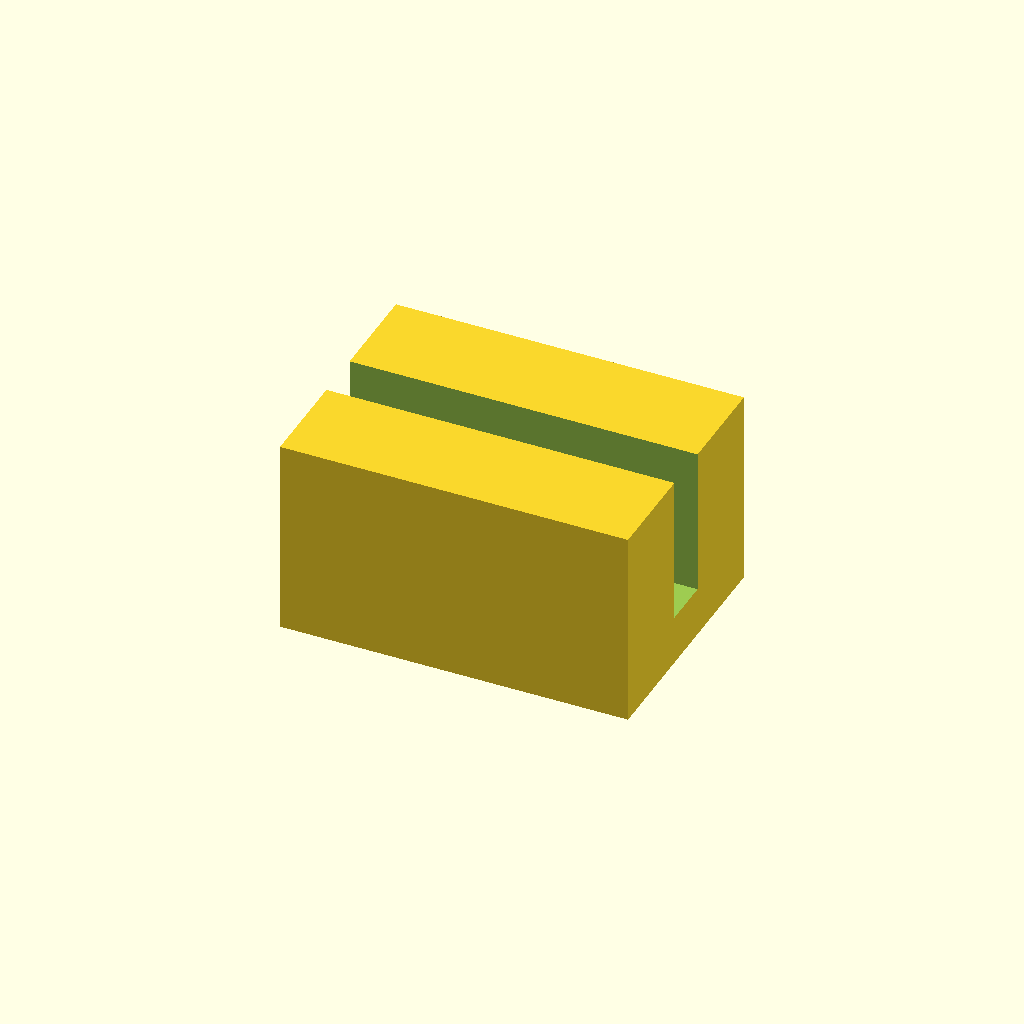
Cell 1 — every parameter at its default value.
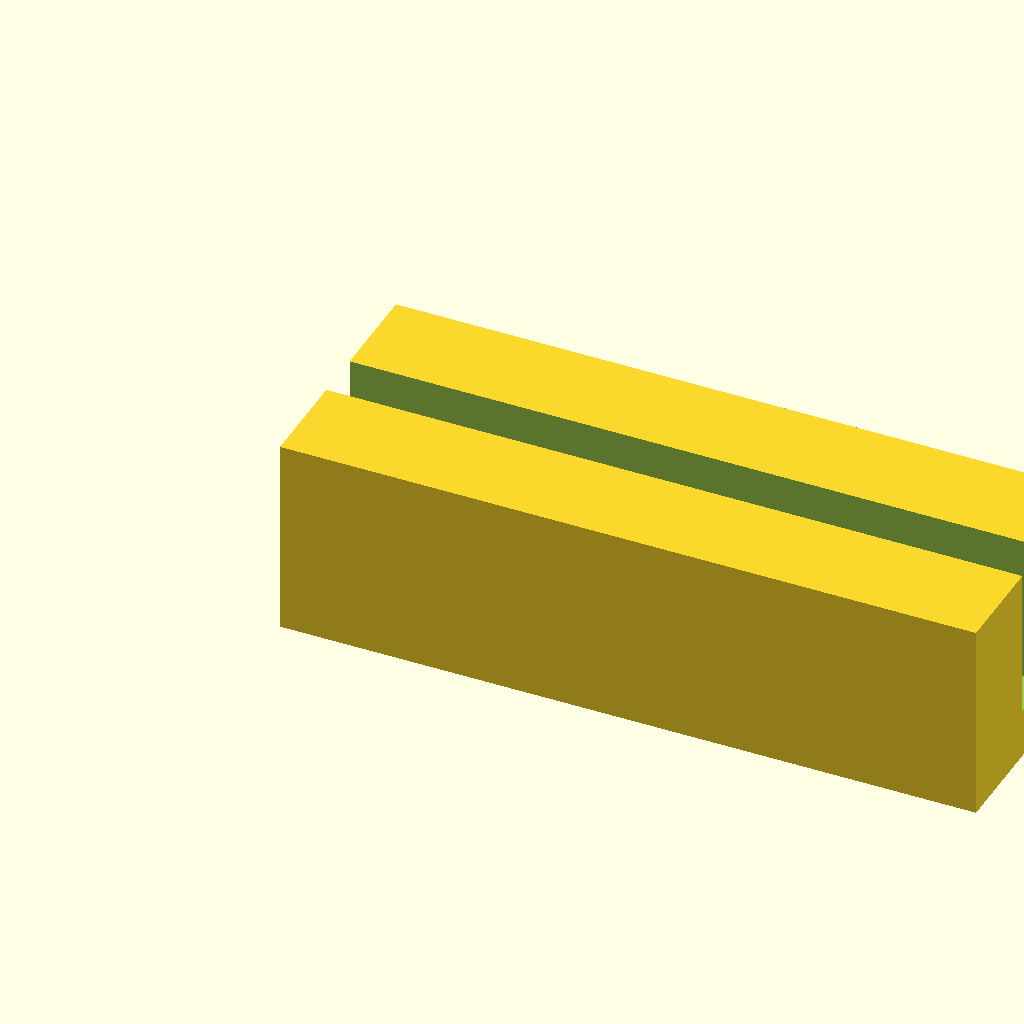
Cell 2 — block_l set to 28, the other parameters unchanged.
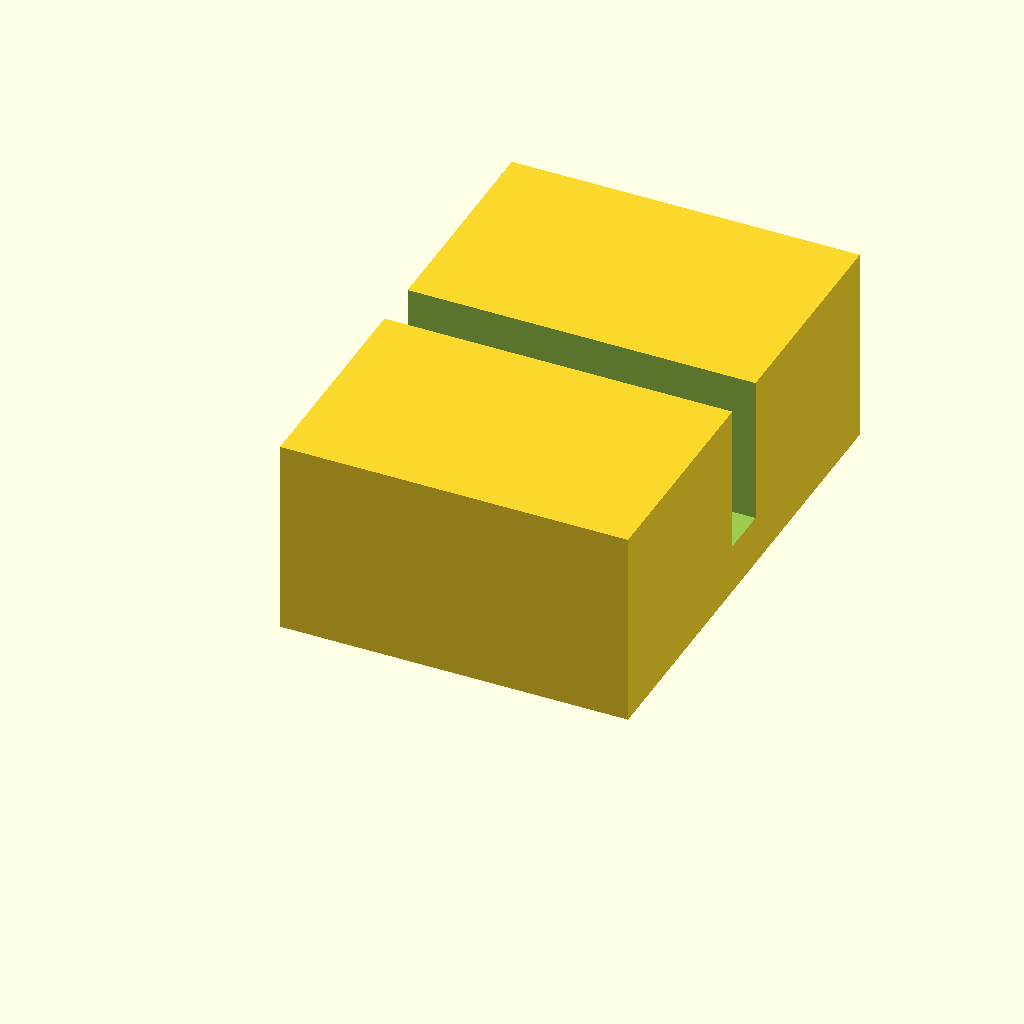
Cell 3 — block_w set to 20, the other parameters unchanged.
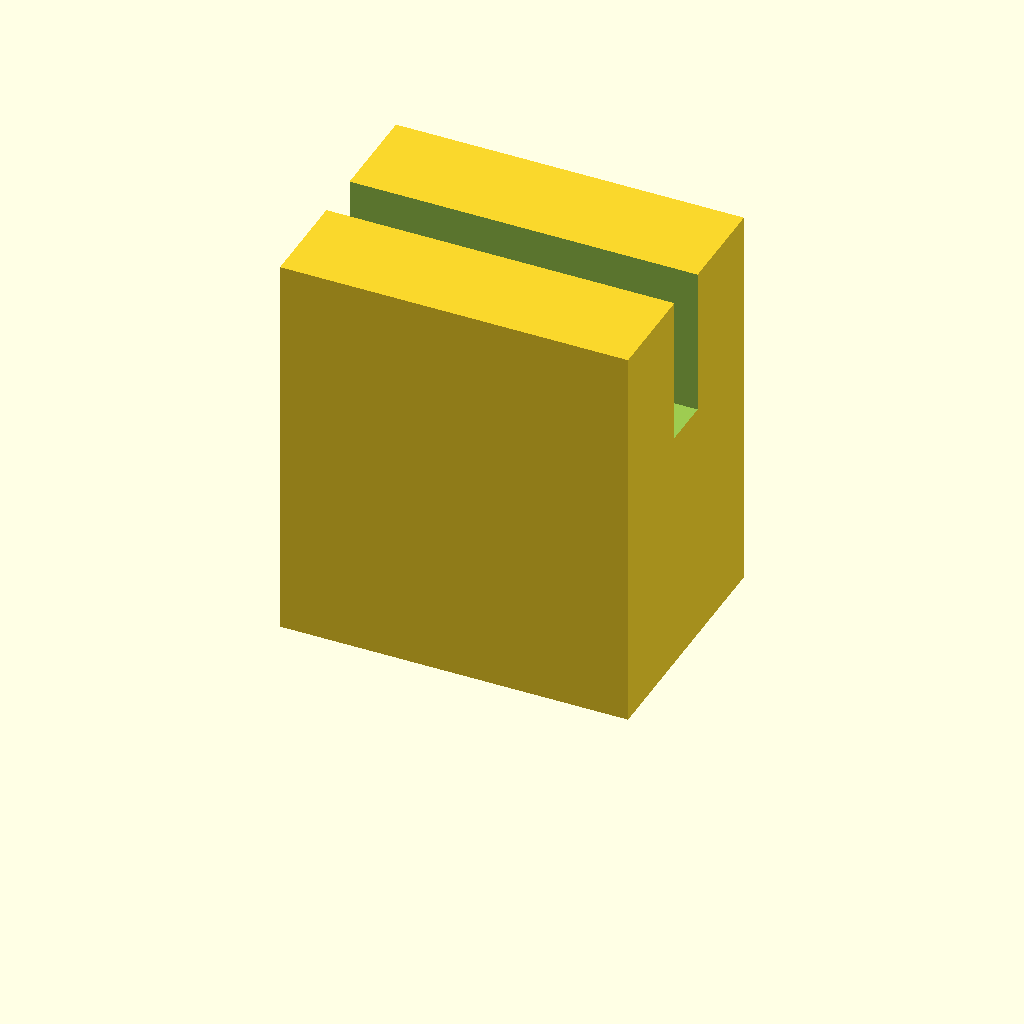
Cell 4: block_h = 16 (everything else at default).
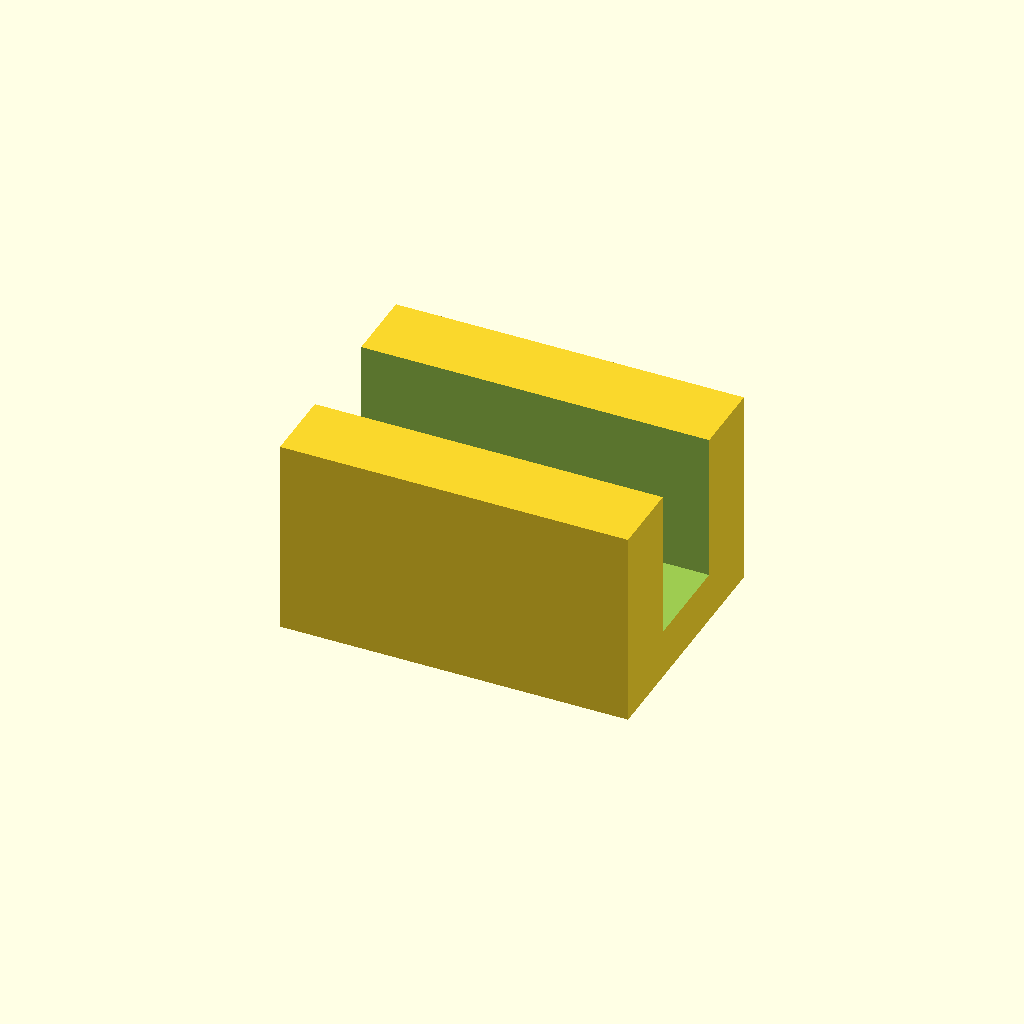
Cell 5: slot_w = 4 (everything else at default).
All cells are drawn from one camera (rotation 55°, 0°, 25°, orthographic, colour scheme Cornfield), so only the parameter changes between them.
Source of the model, optional_data/data/scale1/microfeatures/part_0016.scad:
$fn = 32;

// ----------------------------------------------------------------------
// Micro clip: slotted block, 5-20 mm class
// ----------------------------------------------------------------------

// --- parameters (mm) ---
block_l = 14;             // block length, X
block_w = 10;             // block width, Y
block_h = 8;              // block height, Z
slot_w = 2;               // slot width
slot_d = 6;               // slot depth from the top

difference() {
  cube([block_l, block_w, block_h]);
  translate([-1, block_w / 2 - slot_w / 2, block_h - slot_d])
    cube([block_l + 2, slot_w, slot_d + 1]);
}
Parameter table extracted from the source (name, type, default, range or options):
block_l: number, default 14
block_w: number, default 10
block_h: number, default 8
slot_w: number, default 2
slot_d: number, default 6
